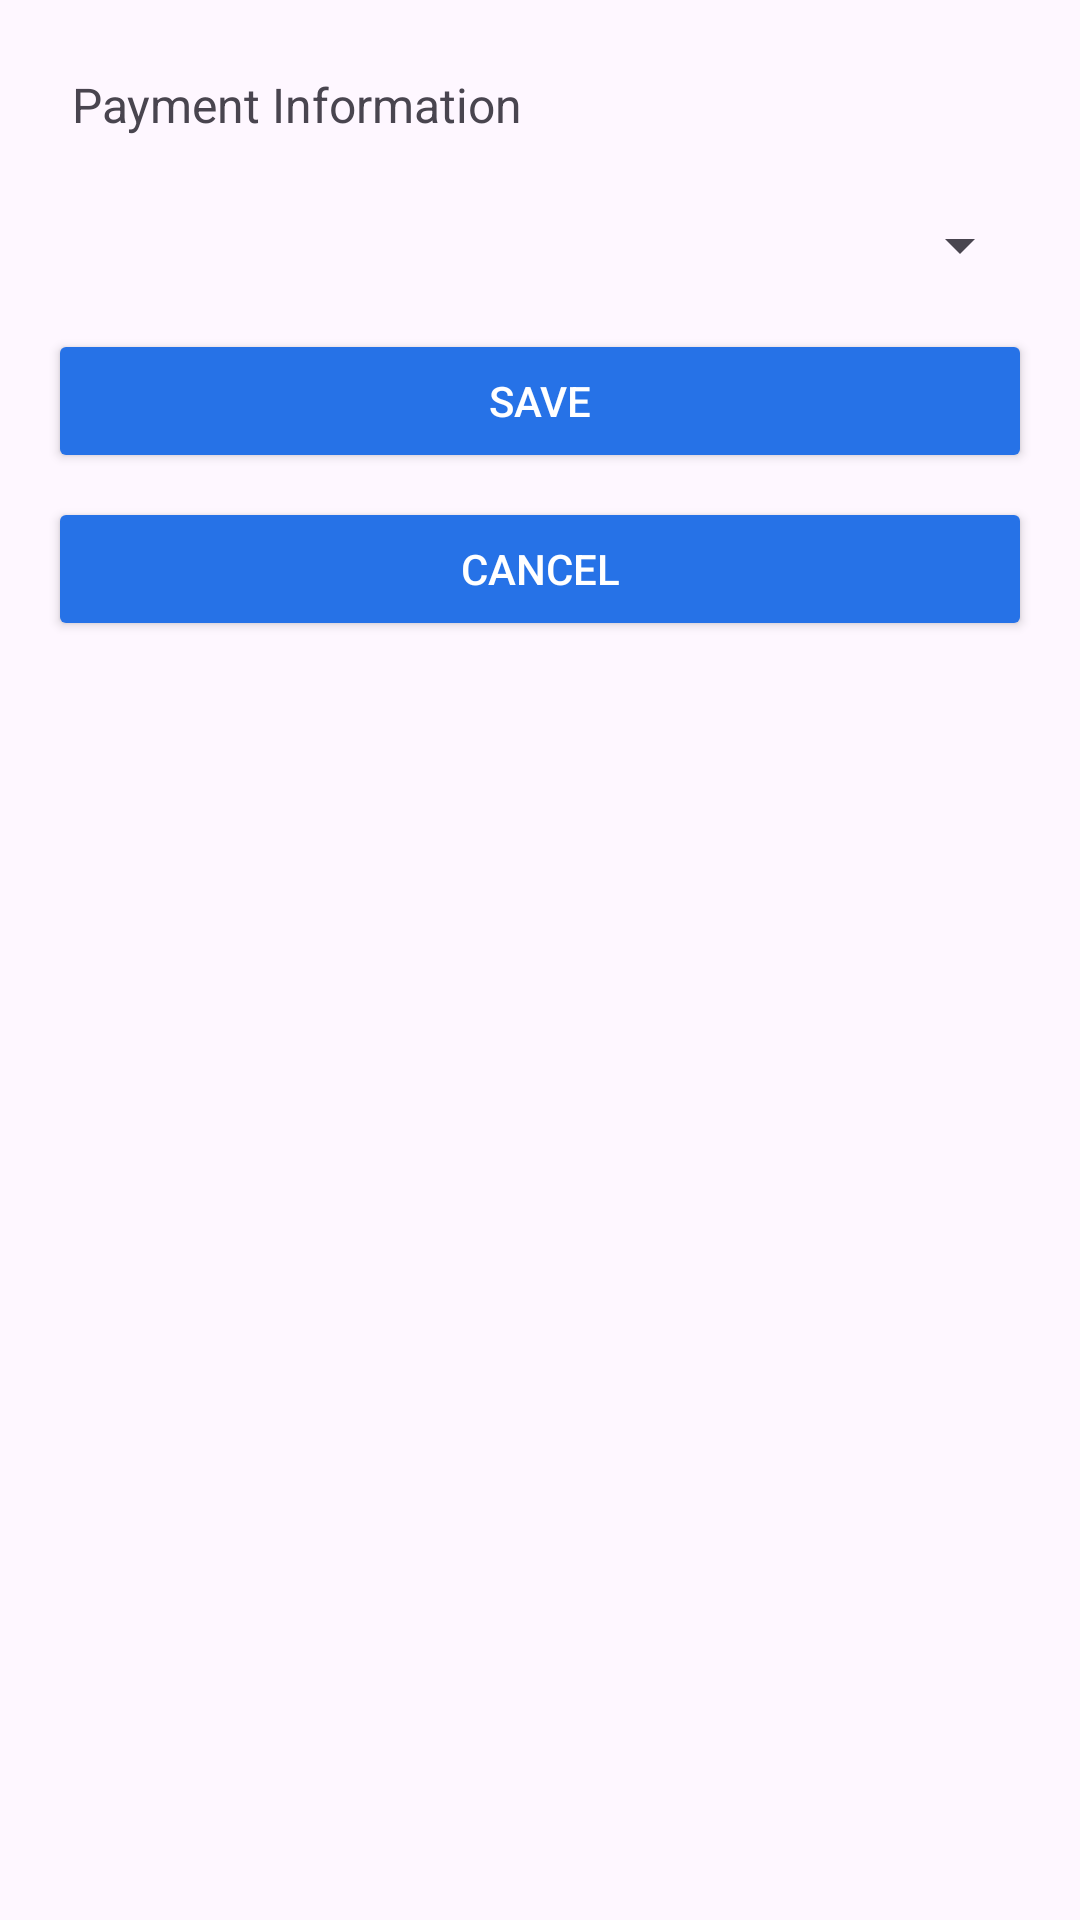

Reconstruct the res/layout file that produces this screen, plus the resources it refers to.
<!-- AndroidManifest.xml: application theme Theme.Tutor_Center_Management -->
<!-- res/layout/dialog_payment.xml -->
<?xml version="1.0" encoding="utf-8"?>
<LinearLayout xmlns:android="http://schemas.android.com/apk/res/android"
    android:layout_width="match_parent"
    android:layout_height="wrap_content"
    android:orientation="vertical"
    android:padding="16dp"
    android:background="@drawable/background_card_item">

    <TextView
        android:id="@+id/tvPaymentInfo"
        android:layout_width="match_parent"
        android:layout_height="wrap_content"
        android:text="Payment Information"
        android:textSize="16sp"
        android:padding="8dp" />

    <Spinner
        android:id="@+id/spinnerPaymentMethods"
        android:layout_width="match_parent"
        android:layout_height="wrap_content"
        android:layout_marginTop="16dp"
        android:layout_marginBottom="16dp" />

    <Button
        android:id="@+id/btnSavePayment"
        android:layout_width="match_parent"
        android:layout_height="wrap_content"
        android:text="Save"
        android:backgroundTint="?attr/colorPrimary"
        android:textColor="@android:color/white" />

    <Button
        android:id="@+id/btnCancel"
        android:layout_width="match_parent"
        android:layout_height="wrap_content"
        android:text="Cancel"
        android:layout_marginTop="8dp"
        android:backgroundTint="?attr/colorPrimaryDark"
        android:textColor="@android:color/white" />
</LinearLayout>
<!-- resources referenced by this layout -->
<resources>
  <style name="Theme.Tutor_Center_Management" parent="Base.Theme.Tutor_Center_Management" />
  <style name="Base.Theme.Tutor_Center_Management" parent="Theme.Material3.DayNight.NoActionBar">
          
          <item name="colorPrimary">@color/app_primary_color</item>
          <item name="android:windowDrawsSystemBarBackgrounds">true</item>
          <item name="android:statusBarColor">@android:color/transparent</item>
          <item name="android:windowLightStatusBar">true</item>
          <item name="android:fitsSystemWindows">true</item>
      </style>
  <color name="app_primary_color">#2672E7</color>
</resources>
